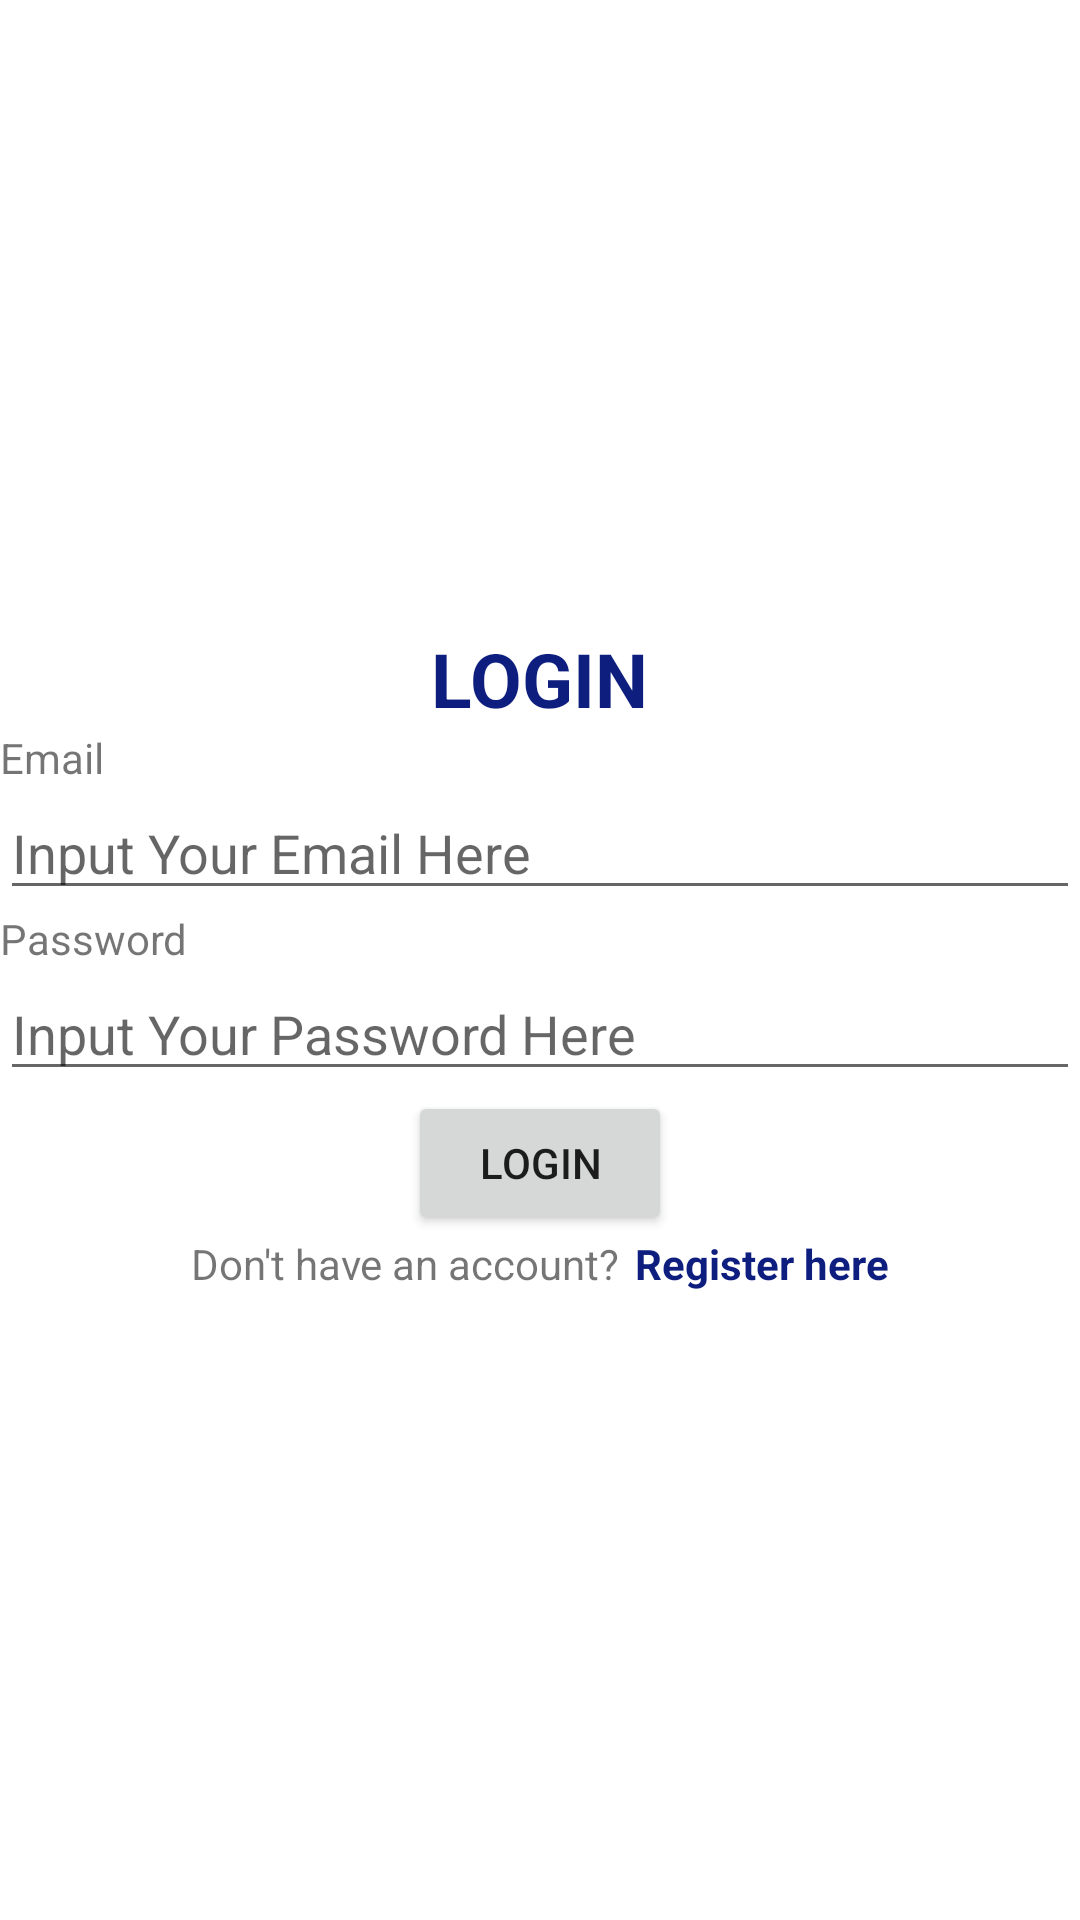

Write the Android layout XML for this screen, with the resource values it uses.
<!-- AndroidManifest.xml: application theme Theme.JedyInstrumentTM -->
<!-- res/layout/activity_login.xml -->
<?xml version="1.0" encoding="utf-8"?>
<LinearLayout
    xmlns:android="http://schemas.android.com/apk/res/android"
    xmlns:app="http://schemas.android.com/apk/res-auto"
    xmlns:tools="http://schemas.android.com/tools"
    android:layout_width="match_parent"
    android:layout_height="match_parent"
    android:gravity="center"
    android:layout_margin="30dp"
    android:orientation="vertical"
    tools:context=".Login">

    <TextView
        android:layout_width="wrap_content"
        android:layout_height="wrap_content"
        android:textSize="25sp"
        android:textStyle="bold"
        android:textColor="@color/jedy_main"
        android:text="LOGIN"
        />

    <TextView
        android:layout_width="match_parent"
        android:layout_height="wrap_content"
        android:text="Email"
        />

    <EditText
        android:id="@+id/edEmail"
        android:layout_width="match_parent"
        android:layout_height="wrap_content"
        android:hint="Input Your Email Here"
        android:inputType="textEmailAddress"
        />

    <TextView
        android:layout_width="match_parent"
        android:layout_height="wrap_content"
        android:text="Password"
        />

    <EditText
        android:id="@+id/edPassword"
        android:layout_width="match_parent"
        android:layout_height="wrap_content"
        android:hint="Input Your Password Here"
        android:inputType="textPassword"
        />

    <Button
        android:id="@+id/btnLogin"
        android:layout_width="wrap_content"
        android:layout_height="wrap_content"
        android:text="LOGIN"
        />

    <LinearLayout
        android:layout_width="wrap_content"
        android:layout_height="wrap_content"
        android:orientation="horizontal">
        <TextView
            android:layout_width="wrap_content"
            android:layout_height="wrap_content"
            android:text="Don't have an account?"
            />

        <TextView
            android:id="@+id/goRegister"
            android:layout_width="wrap_content"
            android:layout_height="wrap_content"
            android:text="Register here"
            android:textStyle="bold"
            android:textColor="@color/jedy_main"
            android:layout_marginLeft="5dp"
            />
    </LinearLayout>
</LinearLayout>
<!-- resources referenced by this layout -->
<resources>
  <color name="jedy_main">#0D1E7E</color>
  <style name="Theme.JedyInstrumentTM" parent="Theme.MaterialComponents.DayNight.DarkActionBar">
          
          <item name="colorPrimary">@color/jedy_main</item>
          <item name="colorPrimaryVariant">@color/jedy_main</item>
          <item name="colorOnPrimary">@color/white</item>
          
          <item name="colorSecondary">@color/teal_200</item>
          <item name="colorSecondaryVariant">@color/teal_700</item>
          <item name="colorOnSecondary">@color/black</item>
          
          <item name="android:statusBarColor">?attr/colorPrimaryVariant</item>
          
      </style>
  <color name="white">#FFFFFFFF</color>
  <color name="teal_200">#FF03DAC5</color>
  <color name="teal_700">#FF018786</color>
  <color name="black">#FF000000</color>
</resources>
